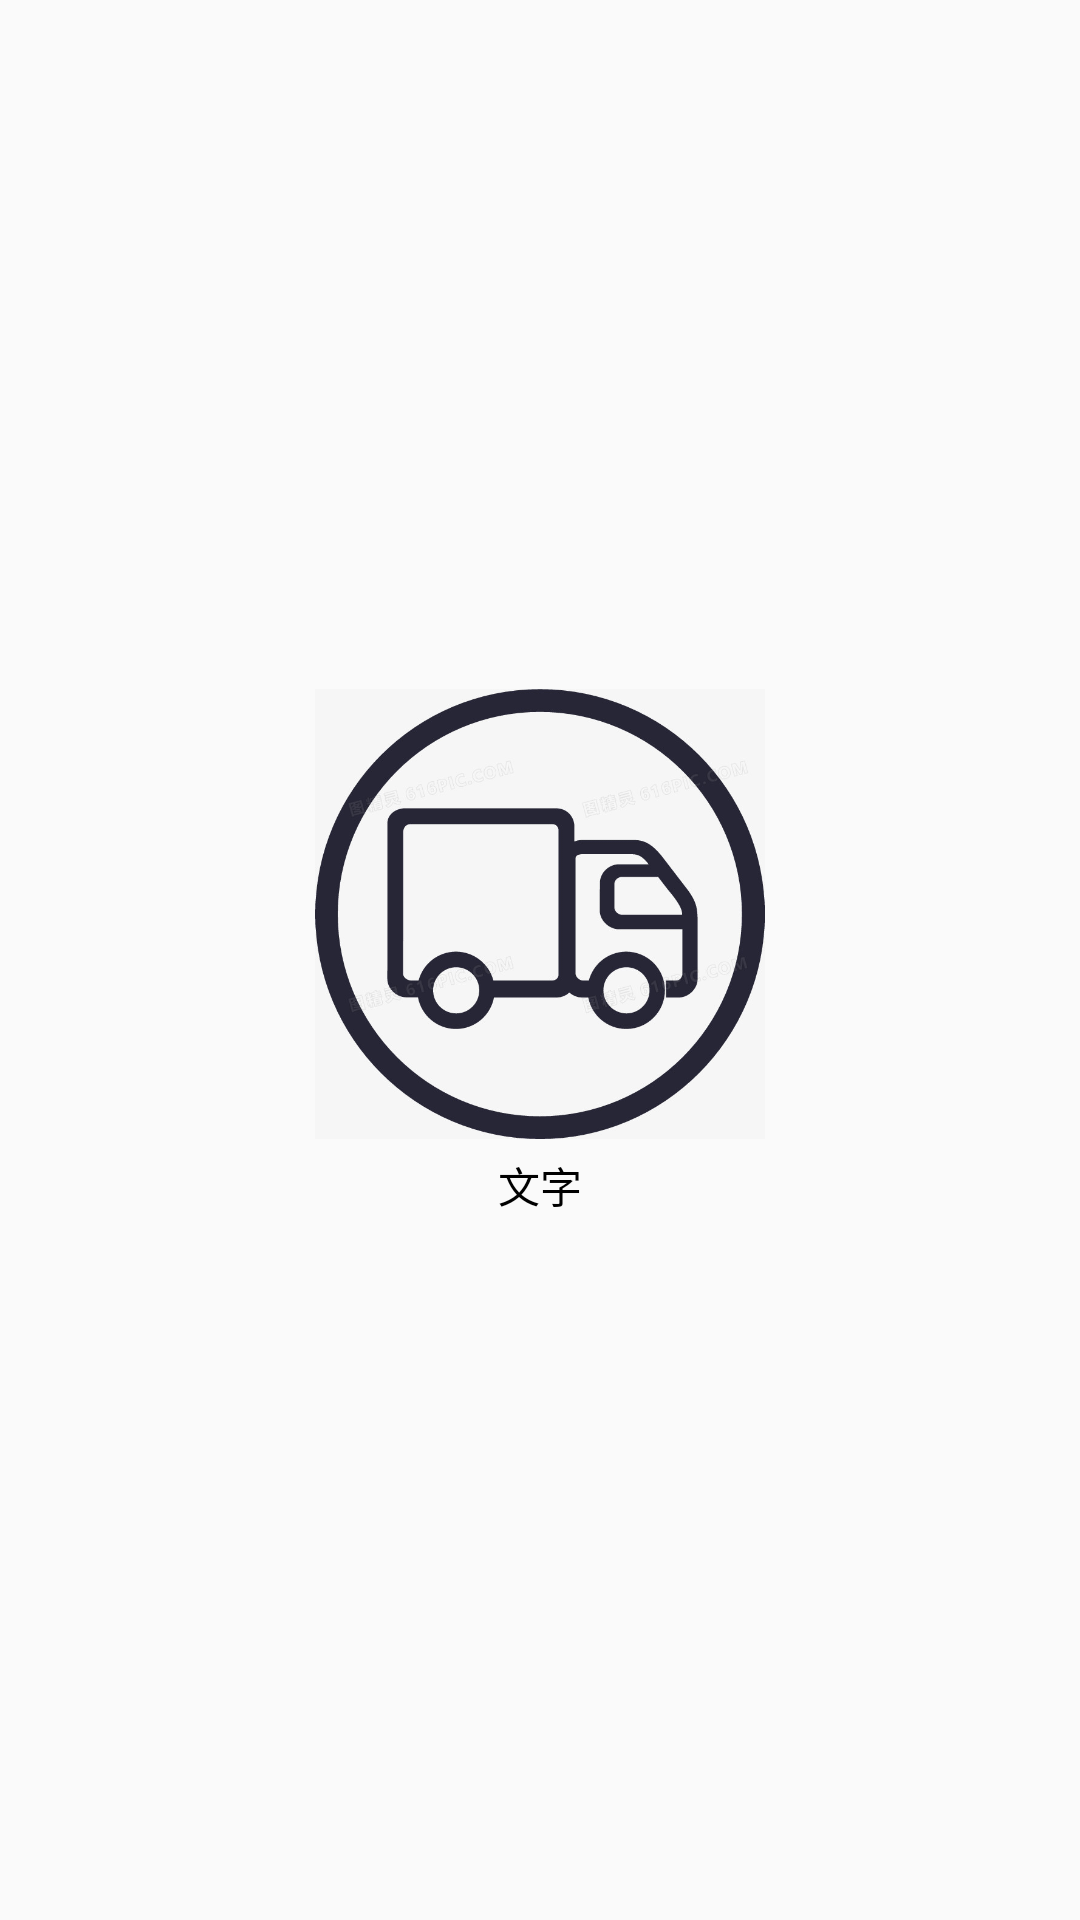

Here is an Android app screen rendered from its layout file. Give the layout XML and the strings, colors and styles it references.
<!-- AndroidManifest.xml: application theme AppTheme -->
<!-- res/layout/main_grid_item.xml -->
<?xml version="1.0" encoding="utf-8"?>
<LinearLayout xmlns:android="http://schemas.android.com/apk/res/android"
    android:layout_width="wrap_content"
    android:layout_height="wrap_content"
    android:gravity="center"
    android:orientation="vertical"
    android:padding="10dp">

    <ImageView
        android:id="@+id/image"
        android:layout_width="150dp"
        android:layout_height="150dp"
        android:src="@drawable/item_pic" />

    <TextView
        android:id="@+id/text"
        android:layout_width="86dp"
        android:layout_height="wrap_content"
        android:layout_marginTop="5dp"
        android:text="文字"
        android:textColor="@color/black"
        android:gravity="center"/>

    <TextView
        android:id="@+id/cid"
        android:layout_width="0dp"
        android:layout_height="0dp"
        android:layout_marginTop="5dp"
        android:text="cid"
        android:textColor="@color/black"
        android:visibility="invisible" />

</LinearLayout>
<!-- resources referenced by this layout -->
<resources>
  <color name="black">#000000</color>
  <!-- drawable item_pic: jpg bitmap (drawable, 54900 bytes) -->
  <style name="AppTheme" parent="Theme.AppCompat.Light.DarkActionBar">
          
          <item name="colorPrimary">@color/colorPrimary</item>
          <item name="colorPrimaryDark">@color/colorPrimaryDark</item>
          <item name="colorAccent">@color/colorAccent</item>
      </style>
  <color name="colorPrimary">#03A9F4</color>
  <color name="colorPrimaryDark">#000000</color>
  <color name="colorAccent">#D81B60</color>
</resources>
